6-way image classification set "data" from GitHub (rokhayacoumbadiouf-bit/Atelier_Preparation_Donnees_Images); label vocabulary: cardboard, glass, metal, paper, plastic, trash.

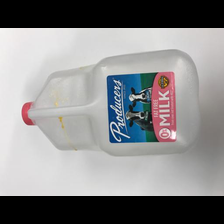
Label: plastic

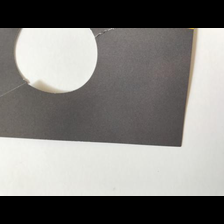
Label: paper

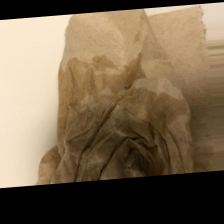
Label: trash

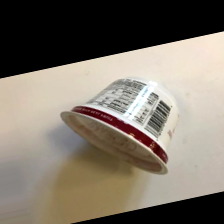
Label: trash

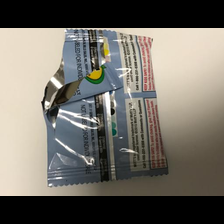
Label: trash

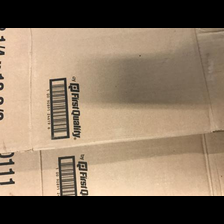
Label: cardboard
